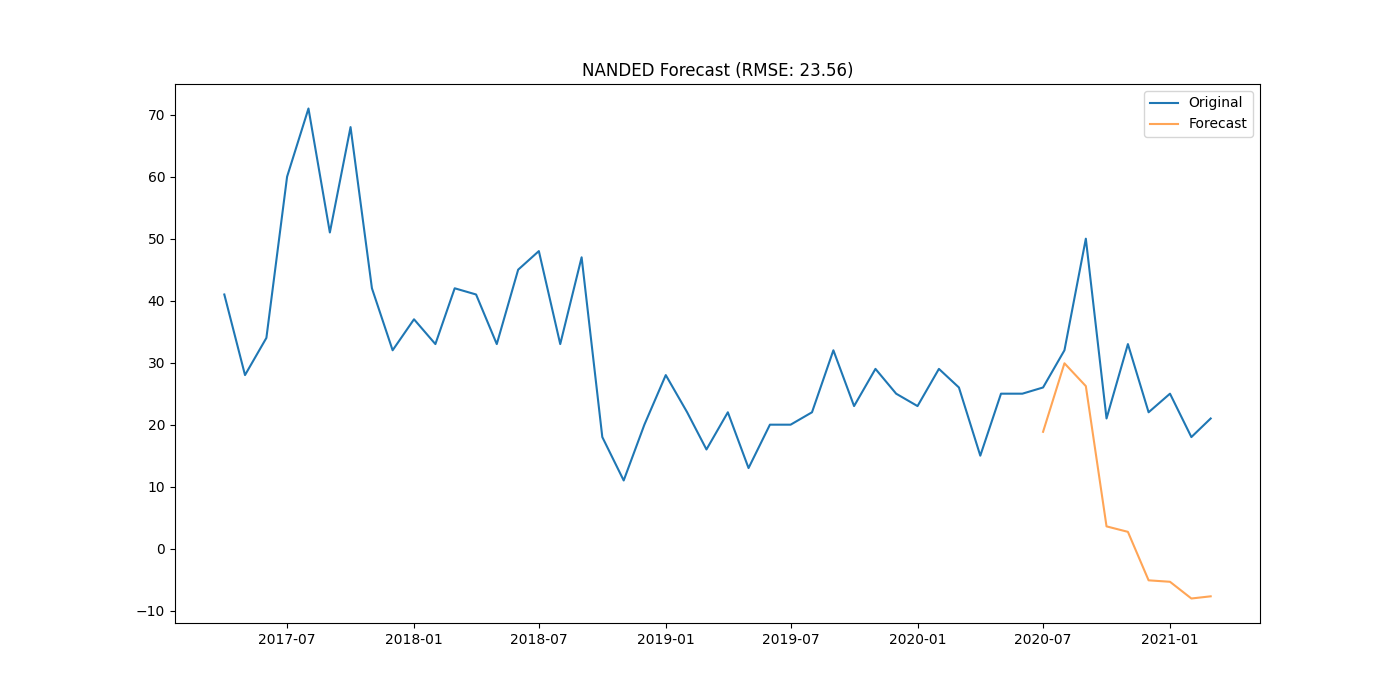

The file beside this chart, header and first rows:
district, date, actual, forecast
NANDED, 2020-07-01, 26, 18.85
NANDED, 2020-08-01, 32, 29.9
NANDED, 2020-09-01, 50, 26.22
NANDED, 2020-10-01, 21, 3.596
NANDED, 2020-11-01, 33, 2.713
NANDED, 2020-12-01, 22, -5.107
NANDED, 2021-01-01, 25, -5.34
NANDED, 2021-02-01, 18, -8.038
NANDED, 2021-03-01, 21, -7.687
